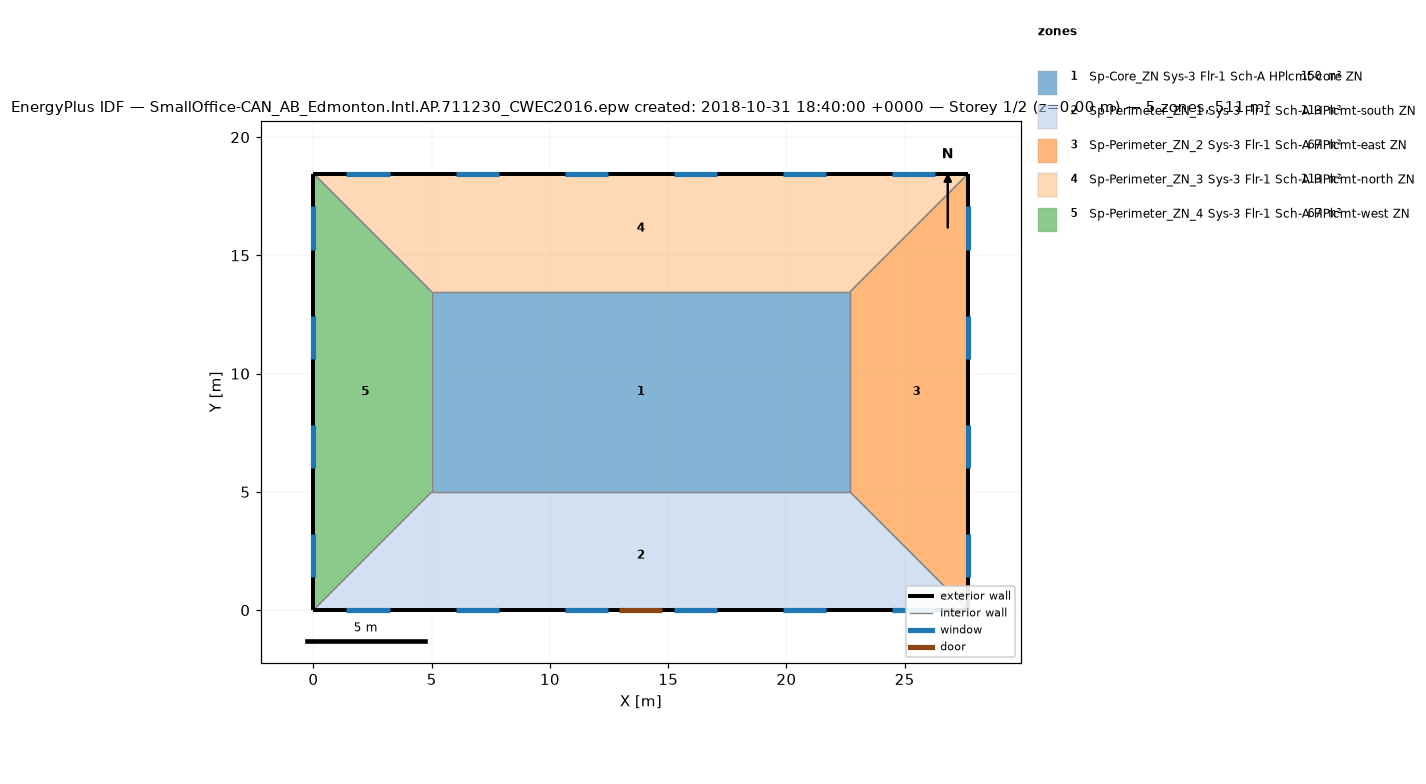
=== STOREY PLAN SPEC (per zone: floor XY polygon, exterior-wall plan segments, windows/doors) ===
zone 1: Sp-Core_ZN Sys-3 Flr-1 Sch-A HPlcmt-core ZN  (149.7 m²)
  floor: (22.69, 13.46) (22.69, 5.00) (5.00, 5.00) (5.00, 13.46)
  interior walls: 4
zone 2: Sp-Perimeter_ZN_1 Sys-3 Flr-1 Sch-A HPlcmt-south ZN  (113.5 m²)
  floor: (22.69, 5.00) (27.69, 0.00) (0.00, 0.00) (5.00, 5.00)
  exterior wall: (0.00, 0.00) – (27.69, 0.00)  [27.7 m]
    door: (12.93, 0.00) – (14.76, 0.00)  [3.9 m²]
    window: (1.39, 0.00) – (3.22, 0.00)  [2.8 m²]
    window: (6.01, 0.00) – (7.84, 0.00)  [2.8 m²]
    window: (10.62, 0.00) – (12.45, 0.00)  [2.8 m²]
    window: (15.24, 0.00) – (17.07, 0.00)  [2.8 m²]
    window: (19.85, 0.00) – (21.68, 0.00)  [2.8 m²]
    window: (24.47, 0.00) – (26.30, 0.00)  [2.8 m²]
  interior walls: 3
zone 3: Sp-Perimeter_ZN_2 Sys-3 Flr-1 Sch-A HPlcmt-east ZN  (67.3 m²)
  floor: (27.69, 18.46) (27.69, 0.00) (22.69, 5.00) (22.69, 13.46)
  exterior wall: (27.69, 0.00) – (27.69, 18.46)  [18.5 m]
    window: (27.69, 1.39) – (27.69, 3.22)  [2.8 m²]
    window: (27.69, 6.01) – (27.69, 7.84)  [2.8 m²]
    window: (27.69, 10.62) – (27.69, 12.45)  [2.8 m²]
    window: (27.69, 15.24) – (27.69, 17.07)  [2.8 m²]
  interior walls: 3
zone 4: Sp-Perimeter_ZN_3 Sys-3 Flr-1 Sch-A HPlcmt-north ZN  (113.4 m²)
  floor: (27.69, 18.46) (22.69, 13.46) (5.00, 13.46) (0.00, 18.46)
  exterior wall: (27.69, 18.46) – (0.00, 18.46)  [27.7 m]
    window: (26.30, 18.46) – (24.47, 18.46)  [2.8 m²]
    window: (21.68, 18.46) – (19.85, 18.46)  [2.8 m²]
    window: (17.07, 18.46) – (15.24, 18.46)  [2.8 m²]
    window: (12.45, 18.46) – (10.62, 18.46)  [2.8 m²]
    window: (7.84, 18.46) – (6.01, 18.46)  [2.8 m²]
    window: (3.22, 18.46) – (1.39, 18.46)  [2.8 m²]
  interior walls: 3
zone 5: Sp-Perimeter_ZN_4 Sys-3 Flr-1 Sch-A HPlcmt-west ZN  (67.3 m²)
  floor: (0.00, 18.46) (5.00, 13.46) (5.00, 5.00) (0.00, 0.00)
  exterior wall: (0.00, 18.46) – (0.00, 0.00)  [18.5 m]
    window: (0.00, 17.07) – (0.00, 15.24)  [2.8 m²]
    window: (0.00, 12.45) – (0.00, 10.62)  [2.8 m²]
    window: (0.00, 7.84) – (0.00, 6.01)  [2.8 m²]
    window: (0.00, 3.22) – (0.00, 1.39)  [2.8 m²]
  interior walls: 3

=== DERIVED (storey summary) ===
Building: SmallOffice-CAN_AB_Edmonton.Intl.AP.711230_CWEC2016.epw created: 2018-10-31 18:40:00 +0000
Storey: 1 of 2  (floor level z = 0.00 m)
Storey gross floor area: 511.2 m²
Zones on this storey: 5
  - Sp-Core_ZN Sys-3 Flr-1 Sch-A HPlcmt-core ZN: floor 149.7 m²
  - Sp-Perimeter_ZN_1 Sys-3 Flr-1 Sch-A HPlcmt-south ZN: floor 113.5 m²; exterior wall 27.7 m (84.5 m²); 6 window(s) 16.7 m²; WWR 19.8%; 1 door(s)
  - Sp-Perimeter_ZN_2 Sys-3 Flr-1 Sch-A HPlcmt-east ZN: floor 67.3 m²; exterior wall 18.5 m (56.3 m²); 4 window(s) 11.2 m²; WWR 19.8%
  - Sp-Perimeter_ZN_3 Sys-3 Flr-1 Sch-A HPlcmt-north ZN: floor 113.4 m²; exterior wall 27.7 m (84.5 m²); 6 window(s) 16.7 m²; WWR 19.8%
  - Sp-Perimeter_ZN_4 Sys-3 Flr-1 Sch-A HPlcmt-west ZN: floor 67.3 m²; exterior wall 18.5 m (56.3 m²); 4 window(s) 11.2 m²; WWR 19.8%
Zone adjacency (shared interzone walls):
  - Sp-Core_ZN Sys-3 Flr-1 Sch-A HPlcmt-core ZN ↔ Sp-Perimeter_ZN_1 Sys-3 Flr-1 Sch-A HPlcmt-south ZN
  - Sp-Core_ZN Sys-3 Flr-1 Sch-A HPlcmt-core ZN ↔ Sp-Perimeter_ZN_2 Sys-3 Flr-1 Sch-A HPlcmt-east ZN
  - Sp-Core_ZN Sys-3 Flr-1 Sch-A HPlcmt-core ZN ↔ Sp-Perimeter_ZN_3 Sys-3 Flr-1 Sch-A HPlcmt-north ZN
  - Sp-Core_ZN Sys-3 Flr-1 Sch-A HPlcmt-core ZN ↔ Sp-Perimeter_ZN_4 Sys-3 Flr-1 Sch-A HPlcmt-west ZN
  - Sp-Perimeter_ZN_1 Sys-3 Flr-1 Sch-A HPlcmt-south ZN ↔ Sp-Perimeter_ZN_2 Sys-3 Flr-1 Sch-A HPlcmt-east ZN
  - Sp-Perimeter_ZN_1 Sys-3 Flr-1 Sch-A HPlcmt-south ZN ↔ Sp-Perimeter_ZN_4 Sys-3 Flr-1 Sch-A HPlcmt-west ZN
  - Sp-Perimeter_ZN_2 Sys-3 Flr-1 Sch-A HPlcmt-east ZN ↔ Sp-Perimeter_ZN_3 Sys-3 Flr-1 Sch-A HPlcmt-north ZN
  - Sp-Perimeter_ZN_3 Sys-3 Flr-1 Sch-A HPlcmt-north ZN ↔ Sp-Perimeter_ZN_4 Sys-3 Flr-1 Sch-A HPlcmt-west ZN